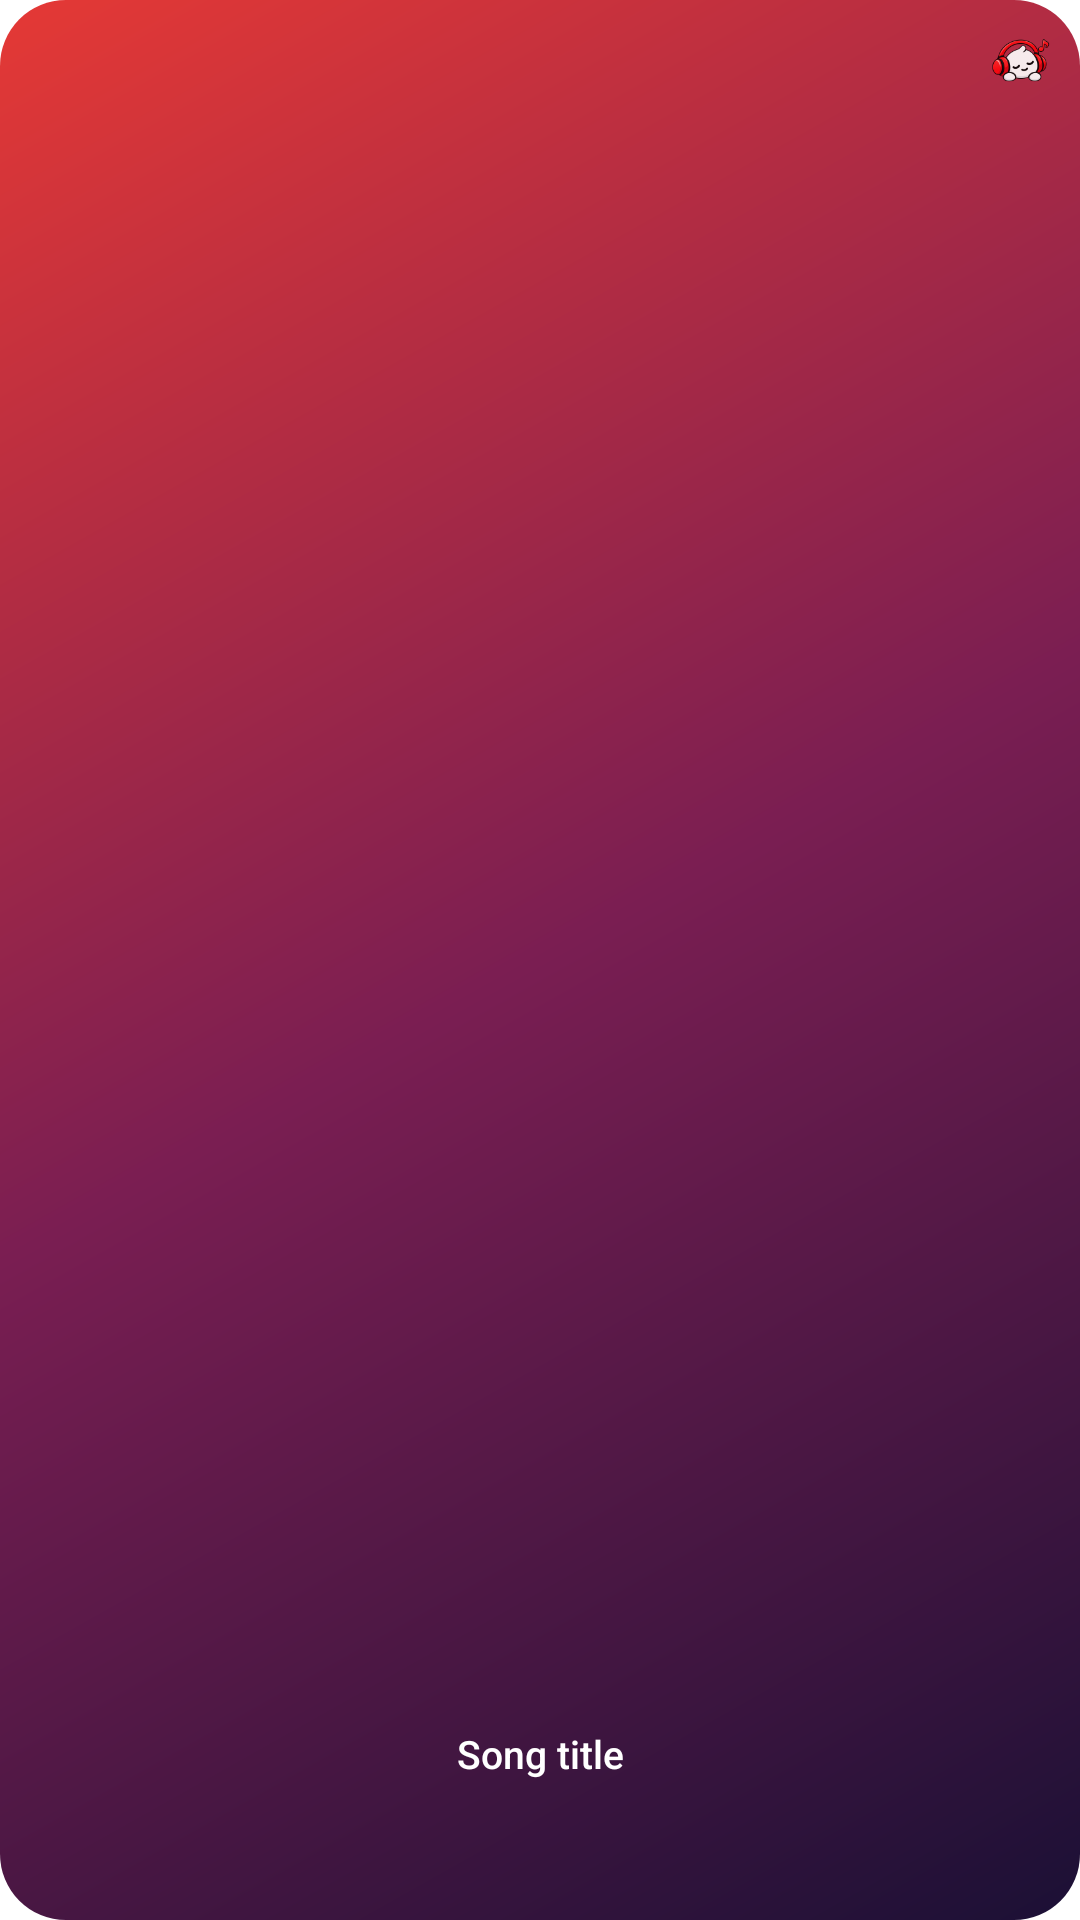

Here is an Android app screen rendered from its layout file. Give the layout XML and the strings, colors and styles it references.
<!-- AndroidManifest.xml: fallback theme Theme.MaterialComponents.DayNight.NoActionBar -->
<!-- res/layout/widget_inzx_square_preview.xml -->
<?xml version="1.0" encoding="utf-8"?>
<FrameLayout xmlns:android="http://schemas.android.com/apk/res/android"
    android:id="@+id/widget_root"
    android:layout_width="match_parent"
    android:layout_height="match_parent"
    android:background="@drawable/widget_inzx_art_placeholder">

    <ImageView
        android:id="@+id/widget_art"
        android:src="@drawable/widget_inzx_preview_art"
        android:layout_width="match_parent"
        android:layout_height="match_parent"
        android:contentDescription="@string/widget_inzx_artwork"
        android:scaleType="fitXY" />

    <ImageView
        android:id="@+id/widget_logo"
        android:layout_width="@dimen/widget_inzx_logo"
        android:layout_height="@dimen/widget_inzx_logo"
        android:layout_gravity="top|end"
        android:layout_marginTop="10dp"
        android:layout_marginEnd="10dp"
        android:alpha="0.92"
        android:contentDescription="@string/widget_inzx_logo"
        android:src="@drawable/widget_inzx_logo" />

    <LinearLayout
        android:layout_width="match_parent"
        android:layout_height="@dimen/widget_inzx_band_square"
        android:layout_gravity="bottom"
        android:gravity="center_horizontal|bottom"
        android:orientation="vertical"
        android:paddingLeft="@dimen/widget_inzx_band_padding"
        android:paddingRight="@dimen/widget_inzx_band_padding"
        android:paddingBottom="4dp">

        <TextView
            android:id="@+id/widget_title"
                android:text="Song title"
            android:layout_width="match_parent"
            android:layout_height="wrap_content"
            android:layout_marginBottom="3dp"
            android:ellipsize="end"
            android:fontFamily="sans-serif-medium"
            android:gravity="center_horizontal"
            android:includeFontPadding="false"
            android:maxLines="1"
            android:paddingLeft="4dp"
            android:paddingRight="4dp"
            android:textColor="#FFFFFFFF"
            android:textSize="13sp" />

        <LinearLayout
            android:layout_width="match_parent"
            android:layout_height="wrap_content"
            android:orientation="horizontal">

            <ImageView
                android:id="@+id/widget_previous"
                android:layout_width="0dp"
                android:layout_height="@dimen/widget_inzx_button_square"
                android:layout_weight="1"
                android:background="@drawable/widget_inzx_button"
                android:contentDescription="@string/widget_inzx_previous"
                android:padding="9dp"
                android:src="@drawable/ic_inzx_widget_previous" />

            <ImageView
                android:id="@+id/widget_toggle"
                android:layout_width="0dp"
                android:layout_height="@dimen/widget_inzx_button_square"
                android:layout_weight="1"
                android:background="@drawable/widget_inzx_button"
                android:contentDescription="@string/widget_inzx_play_pause"
                android:padding="8dp"
                android:src="@drawable/ic_inzx_widget_pause" />

            <ImageView
                android:id="@+id/widget_next"
                android:layout_width="0dp"
                android:layout_height="@dimen/widget_inzx_button_square"
                android:layout_weight="1"
                android:background="@drawable/widget_inzx_button"
                android:contentDescription="@string/widget_inzx_next"
                android:padding="9dp"
                android:src="@drawable/ic_inzx_widget_next" />
        </LinearLayout>
    </LinearLayout>
</FrameLayout>
<!-- resources referenced by this layout -->
<resources>
  <dimen name="widget_inzx_band_padding">8dp</dimen>
  <dimen name="widget_inzx_band_square">72dp</dimen>
  <dimen name="widget_inzx_button_square">40dp</dimen>
  <dimen name="widget_inzx_logo">20dp</dimen>
  <!-- drawable widget_inzx_art_placeholder (drawable) -->
  <?xml version="1.0" encoding="utf-8"?>
  <shape xmlns:android="http://schemas.android.com/apk/res/android"
      android:shape="rectangle">
      <corners android:radius="22dp" />
      <gradient
          android:angle="270"
          android:endColor="#FF0A0A0C"
          android:startColor="#FF3A0A10" />
  </shape>
  <!-- drawable widget_inzx_button (drawable) -->
  <?xml version="1.0" encoding="utf-8"?>
  <ripple xmlns:android="http://schemas.android.com/apk/res/android"
      android:color="#40FFFFFF">
      <item android:id="@android:id/mask">
          <shape android:shape="oval">
              <solid android:color="#FFFFFFFF" />
          </shape>
      </item>
  </ripple>
  <!-- drawable widget_inzx_logo: png bitmap (drawable-nodpi, 10140 bytes) -->
  <!-- drawable widget_inzx_preview_art (drawable) -->
  <?xml version="1.0" encoding="utf-8"?>
  <shape xmlns:android="http://schemas.android.com/apk/res/android"
      android:shape="rectangle">
      <corners android:radius="22dp" />
      <gradient
          android:angle="315"
          android:centerColor="#FF7A1E52"
          android:endColor="#FF1B1035"
          android:startColor="#FFE53935"
          android:type="linear" />
  </shape>
  <string name="widget_inzx_artwork">Current track artwork</string>
  <string name="widget_inzx_logo">Inzx</string>
  <string name="widget_inzx_next">Next</string>
  <string name="widget_inzx_play_pause">Play or pause</string>
  <string name="widget_inzx_previous">Previous</string>
</resources>
